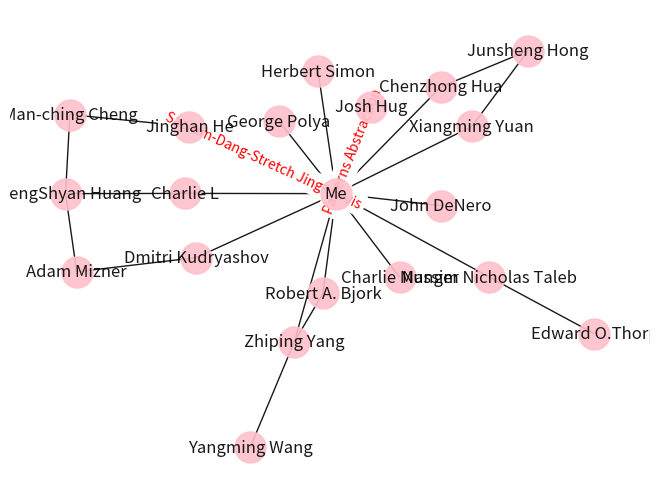

Generate this figure with matplotlib:
# --------------------------------------------------------------------
# This script draws a network of ShiYou you learn from,
# you play with, you compete with and you teach
# 
# Author: Xu Shen(xs286@cornell.edu)
# 
# --------------------------------------------------------------------

from networkx.algorithms import community

import matplotlib.pyplot as plt
import networkx as nx

# G = nx.Graph()
edges = [("Me","Chenzhong Hua"),
         ("Me","Nassim Nicholas Taleb"),
         ("Nassim Nicholas Taleb", "Edward O.Thorp"),
         ("Chenzhong Hua","Junsheng Hong"),
         ("Me","Jinghan He"),
         ("Me","Xiangming Yuan"),
         ("Me","Dmitri Kudryashov"),
         ("Me","Charlie L"),
         ("Charlie L","ShengShyan Huang"),
         ("Dmitri Kudryashov","Adam Mizner"),
         ("Adam Mizner","ShengShyan Huang"),
         ("ShengShyan Huang","Man-ching Cheng"),
         ("Xiangming Yuan","Junsheng Hong"),
         ("Zhiping Yang","Yangming Wang"),
         ("Me","Zhiping Yang"),
         ("Zhiping Yang","Robert A. Bjork"),
         ("Me","Charlie Munger"),
         ("Me","Josh Hug"),
         ("Me","John DeNero"),
         ("Me","George Polya"),
         ("Me","Herbert Simon"),
         ("Me","Robert A. Bjork"),
         ("Jinghan He","Man-ching Cheng")]
    
# G.add_edges_from(edges)
#edges = [['A', 'B'], ['B', 'C'], ['B', 'D']]
G = nx.Graph()
G.add_edges_from(edges)
pos = nx.spring_layout(G)
plt.figure()
nx.draw(
    G, pos, edge_color='black', width=1, linewidths=1,
    node_size=500, node_color='pink', alpha=0.9,
    labels={node: node for node in G.nodes()}
)
nx.draw_networkx_edge_labels(
    G, pos,
    edge_labels={
        ('Jinghan He', 'Me'): 'Sacrum-Dang-Stretch Jing-Pelvis',
        ('Josh Hug','Me'):'Patterns Abstraction',
    },
    font_color='red'
)
plt.show()
